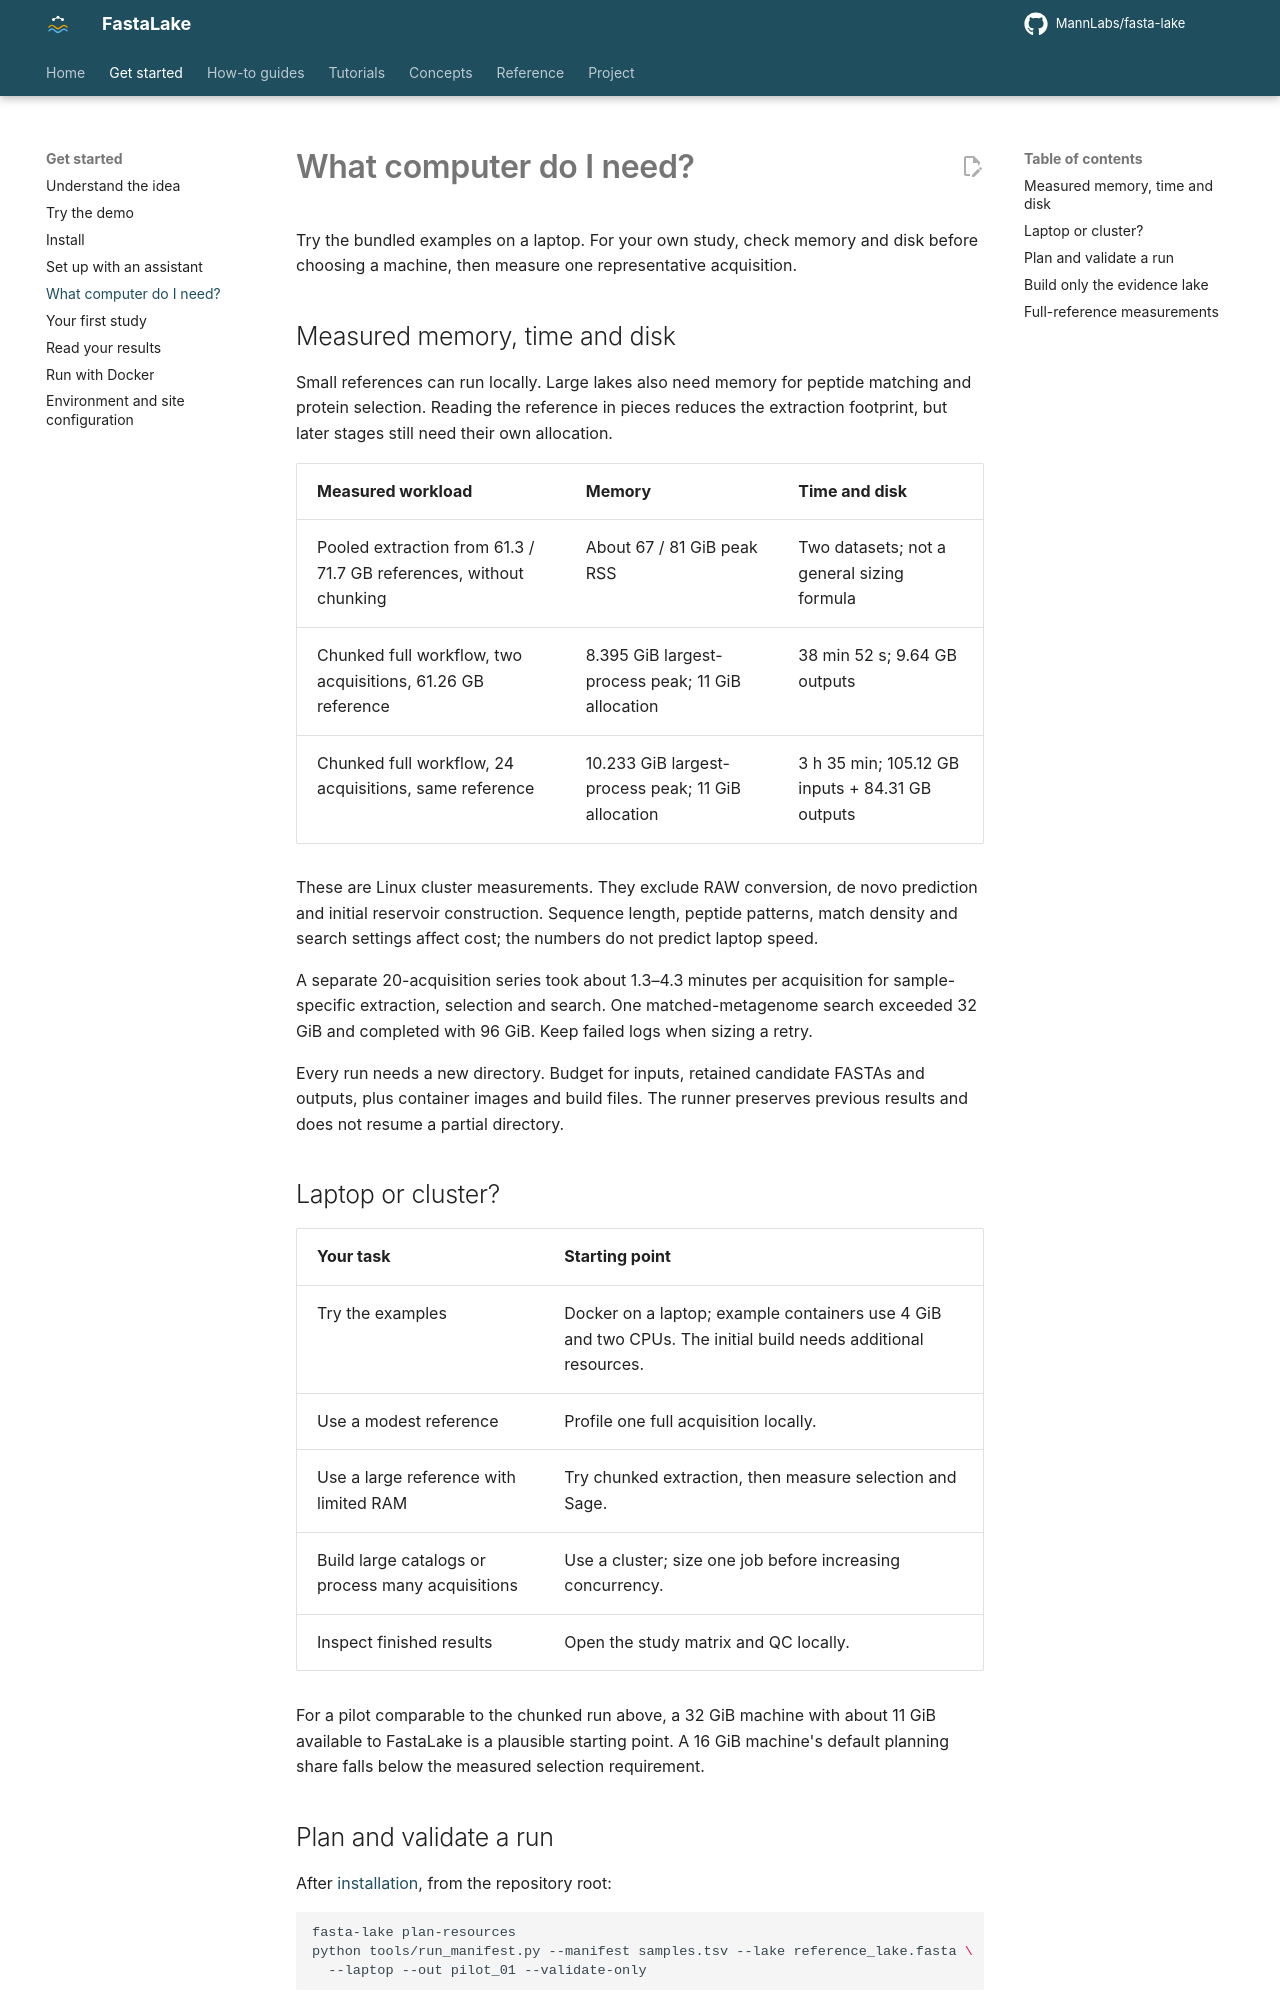

repository: MannLabs/fasta-lake · page: how-to/compute/index.html · generator: mkdocs

# What computer do I need?

Try the bundled examples on a laptop. For your own study, check memory and disk
before choosing a machine, then measure one representative acquisition.

## Measured memory, time and disk

Small references can run locally. Large lakes also need memory for peptide
matching and protein selection. Reading the reference in pieces reduces the
extraction footprint, but later stages still need their own allocation.

| Measured workload | Memory | Time and disk |
|---|---|---|
| Pooled extraction from 61.3 / 71.7 GB references, without chunking | About 67 / 81 GiB peak RSS | Two datasets; not a general sizing formula |
| Chunked full workflow, two acquisitions, 61.26 GB reference | 8.395 GiB largest-process peak; 11 GiB allocation | 38 min 52 s; 9.64 GB outputs |
| Chunked full workflow, 24 acquisitions, same reference | 10.233 GiB largest-process peak; 11 GiB allocation | 3 h 35 min; 105.12 GB inputs + 84.31 GB outputs |

These are Linux cluster measurements. They exclude RAW conversion, de novo
prediction and initial reservoir construction. Sequence length, peptide
patterns, match density and search settings affect cost; the numbers do not
predict laptop speed.

A separate 20-acquisition series took about 1.3–4.3 minutes per acquisition for
sample-specific extraction, selection and search. One matched-metagenome search
exceeded 32 GiB and completed with 96 GiB. Keep failed logs when sizing a retry.

Every run needs a new directory. Budget for inputs, retained candidate FASTAs
and outputs, plus container images and build files. The runner preserves
previous results and does not resume a partial directory.

## Laptop or cluster?

| Your task | Starting point |
|---|---|
| Try the examples | Docker on a laptop; example containers use 4 GiB and two CPUs. The initial build needs additional resources. |
| Use a modest reference | Profile one full acquisition locally. |
| Use a large reference with limited RAM | Try chunked extraction, then measure selection and Sage. |
| Build large catalogs or process many acquisitions | Use a cluster; size one job before increasing concurrency. |
| Inspect finished results | Open the study matrix and QC locally. |

For a pilot comparable to the chunked run above, a 32 GiB machine with about
11 GiB available to FastaLake is a plausible starting point. A 16 GiB machine's
default planning share falls below the measured selection requirement.
